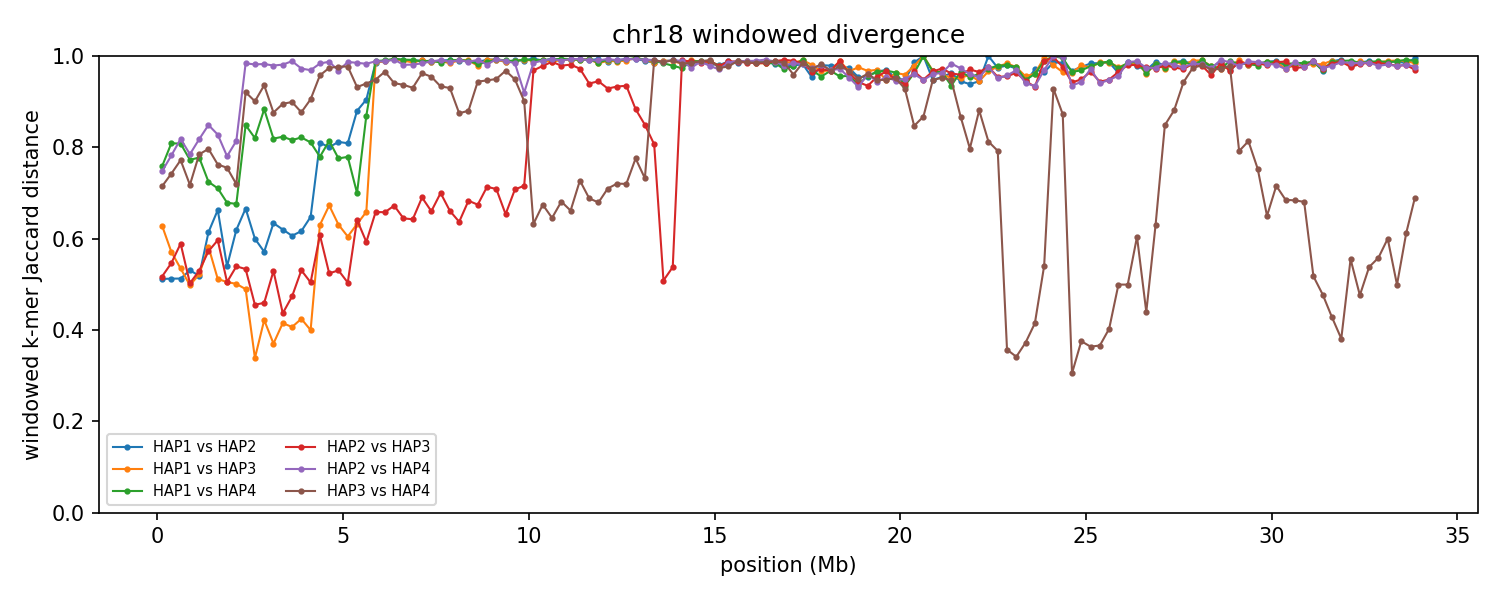

Values plotted in this chart, from the file beside it:
group	win_start	win_end	unit_a	unit_b	hap_a	hap_b	chrom_a	chrom_b	kmers_a	kmers_b	shared	union	jaccard_distance
chr18	1	250000	HAP1_chr18	HAP2_chr18	HAP1	HAP2	18	18	191645	183654	123126	252173	0.5117
chr18	1	250000	HAP1_chr18	HAP3_chr18	HAP1	HAP3	18	18	191645	172733	98697	265681	0.6285
chr18	1	250000	HAP1_chr18	HAP4_chr18	HAP1	HAP4	18	18	191645	159213	68313	282545	0.7582
chr18	1	250000	HAP2_chr18	HAP3_chr18	HAP2	HAP3	18	18	183654	172733	116067	240320	0.517
chr18	1	250000	HAP2_chr18	HAP4_chr18	HAP2	HAP4	18	18	183654	159213	69130	273737	0.7475
chr18	1	250000	HAP3_chr18	HAP4_chr18	HAP3	HAP4	18	18	172733	159213	73706	258240	0.7146
chr18	250001	500000	HAP1_chr18	HAP2_chr18	HAP1	HAP2	18	18	175936	170886	113685	233137	0.5124
chr18	250001	500000	HAP1_chr18	HAP3_chr18	HAP1	HAP3	18	18	175936	170403	103975	242364	0.571
chr18	250001	500000	HAP1_chr18	HAP4_chr18	HAP1	HAP4	18	18	175936	171356	55735	291557	0.8088
chr18	250001	500000	HAP2_chr18	HAP3_chr18	HAP2	HAP3	18	18	170886	170403	106495	234794	0.5464
chr18	250001	500000	HAP2_chr18	HAP4_chr18	HAP2	HAP4	18	18	170886	171356	61228	281014	0.7821
chr18	250001	500000	HAP3_chr18	HAP4_chr18	HAP3	HAP4	18	18	170403	171356	70027	271732	0.7423
chr18	500001	750000	HAP1_chr18	HAP2_chr18	HAP1	HAP2	18	18	163786	161168	106489	218465	0.5126
chr18	500001	750000	HAP1_chr18	HAP3_chr18	HAP1	HAP3	18	18	163786	155806	101483	218109	0.5347
chr18	500001	750000	HAP1_chr18	HAP4_chr18	HAP1	HAP4	18	18	163786	171345	53961	281170	0.8081
chr18	500001	750000	HAP2_chr18	HAP3_chr18	HAP2	HAP3	18	18	161168	155806	92332	224642	0.589
chr18	500001	750000	HAP2_chr18	HAP4_chr18	HAP2	HAP4	18	18	161168	171345	51106	281407	0.8184
chr18	500001	750000	HAP3_chr18	HAP4_chr18	HAP3	HAP4	18	18	155806	171345	60765	266386	0.7719
chr18	750001	1000000	HAP1_chr18	HAP2_chr18	HAP1	HAP2	18	18	192261	178553	118473	252341	0.5305
chr18	750001	1000000	HAP1_chr18	HAP3_chr18	HAP1	HAP3	18	18	192261	178192	123791	246662	0.4981
chr18	750001	1000000	HAP1_chr18	HAP4_chr18	HAP1	HAP4	18	18	192261	179101	68817	302545	0.7725
chr18	750001	1000000	HAP2_chr18	HAP3_chr18	HAP2	HAP3	18	18	178553	178192	118522	238223	0.5025
chr18	750001	1000000	HAP2_chr18	HAP4_chr18	HAP2	HAP4	18	18	178553	179101	63336	294318	0.7848
chr18	750001	1000000	HAP3_chr18	HAP4_chr18	HAP3	HAP4	18	18	178192	179101	78637	278656	0.7178
chr18	1000001	1250000	HAP1_chr18	HAP2_chr18	HAP1	HAP2	18	18	185826	185866	120773	250919	0.5187
chr18	1000001	1250000	HAP1_chr18	HAP3_chr18	HAP1	HAP3	18	18	185826	189358	121392	253792	0.5217
chr18	1000001	1250000	HAP1_chr18	HAP4_chr18	HAP1	HAP4	18	18	185826	193984	69114	310696	0.7776
chr18	1000001	1250000	HAP2_chr18	HAP3_chr18	HAP2	HAP3	18	18	185866	189358	120055	255169	0.5295
chr18	1000001	1250000	HAP2_chr18	HAP4_chr18	HAP2	HAP4	18	18	185866	193984	58515	321335	0.8179
chr18	1000001	1250000	HAP3_chr18	HAP4_chr18	HAP3	HAP4	18	18	189358	193984	67914	315428	0.7847
chr18	1250001	1500000	HAP1_chr18	HAP2_chr18	HAP1	HAP2	18	18	209273	188270	110706	286837	0.614
chr18	1250001	1500000	HAP1_chr18	HAP3_chr18	HAP1	HAP3	18	18	209273	198882	120342	287813	0.5819
chr18	1250001	1500000	HAP1_chr18	HAP4_chr18	HAP1	HAP4	18	18	209273	199975	88413	320835	0.7244
chr18	1250001	1500000	HAP2_chr18	HAP3_chr18	HAP2	HAP3	18	18	188270	198882	115944	271208	0.5725
chr18	1250001	1500000	HAP2_chr18	HAP4_chr18	HAP2	HAP4	18	18	188270	199975	50966	337279	0.8489
chr18	1250001	1500000	HAP3_chr18	HAP4_chr18	HAP3	HAP4	18	18	198882	199975	67436	331421	0.7965
chr18	1500001	1750000	HAP1_chr18	HAP2_chr18	HAP1	HAP2	18	18	223654	210499	109495	324658	0.6627
chr18	1500001	1750000	HAP1_chr18	HAP3_chr18	HAP1	HAP3	18	18	223654	218641	145130	297165	0.5116
chr18	1500001	1750000	HAP1_chr18	HAP4_chr18	HAP1	HAP4	18	18	223654	226368	101132	348890	0.7101
chr18	1500001	1750000	HAP2_chr18	HAP3_chr18	HAP2	HAP3	18	18	210499	218641	123367	305773	0.5965
chr18	1500001	1750000	HAP2_chr18	HAP4_chr18	HAP2	HAP4	18	18	210499	226368	64179	372688	0.8278
chr18	1500001	1750000	HAP3_chr18	HAP4_chr18	HAP3	HAP4	18	18	218641	226368	85450	359559	0.7623
chr18	1750001	2000000	HAP1_chr18	HAP2_chr18	HAP1	HAP2	18	18	226567	228977	143638	311906	0.5395
chr18	1750001	2000000	HAP1_chr18	HAP3_chr18	HAP1	HAP3	18	18	226567	229843	151131	305279	0.5049
chr18	1750001	2000000	HAP1_chr18	HAP4_chr18	HAP1	HAP4	18	18	226567	222075	109111	339531	0.6786
chr18	1750001	2000000	HAP2_chr18	HAP3_chr18	HAP2	HAP3	18	18	228977	229843	151939	306881	0.5049
chr18	1750001	2000000	HAP2_chr18	HAP4_chr18	HAP2	HAP4	18	18	228977	222075	81177	369875	0.7805
chr18	1750001	2000000	HAP3_chr18	HAP4_chr18	HAP3	HAP4	18	18	229843	222075	88862	363056	0.7552
chr18	2000001	2250000	HAP1_chr18	HAP2_chr18	HAP1	HAP2	18	18	224557	229531	125226	328862	0.6192
chr18	2000001	2250000	HAP1_chr18	HAP3_chr18	HAP1	HAP3	18	18	224557	230008	151338	303227	0.5009
chr18	2000001	2250000	HAP1_chr18	HAP4_chr18	HAP1	HAP4	18	18	224557	229727	111152	343132	0.6761
chr18	2000001	2250000	HAP2_chr18	HAP3_chr18	HAP2	HAP3	18	18	229531	230008	144950	314589	0.5392
chr18	2000001	2250000	HAP2_chr18	HAP4_chr18	HAP2	HAP4	18	18	229531	229727	72011	387247	0.814
chr18	2000001	2250000	HAP3_chr18	HAP4_chr18	HAP3	HAP4	18	18	230008	229727	100765	358970	0.7193
chr18	2250001	2500000	HAP1_chr18	HAP2_chr18	HAP1	HAP2	18	18	236045	225254	115515	345784	0.6659
chr18	2250001	2500000	HAP1_chr18	HAP3_chr18	HAP1	HAP3	18	18	236045	225862	156129	305778	0.4894
chr18	2250001	2500000	HAP1_chr18	HAP4_chr18	HAP1	HAP4	18	18	236045	238435	62389	412091	0.8486
chr18	2250001	2500000	HAP2_chr18	HAP3_chr18	HAP2	HAP3	18	18	225254	225862	143504	307612	0.5335
chr18	2250001	2500000	HAP2_chr18	HAP4_chr18	HAP2	HAP4	18	18	225254	238435	7428	456261	0.9837
chr18	2250001	2500000	HAP3_chr18	HAP4_chr18	HAP3	HAP4	18	18	225862	238435	34108	430189	0.9207
... 756 more rows
